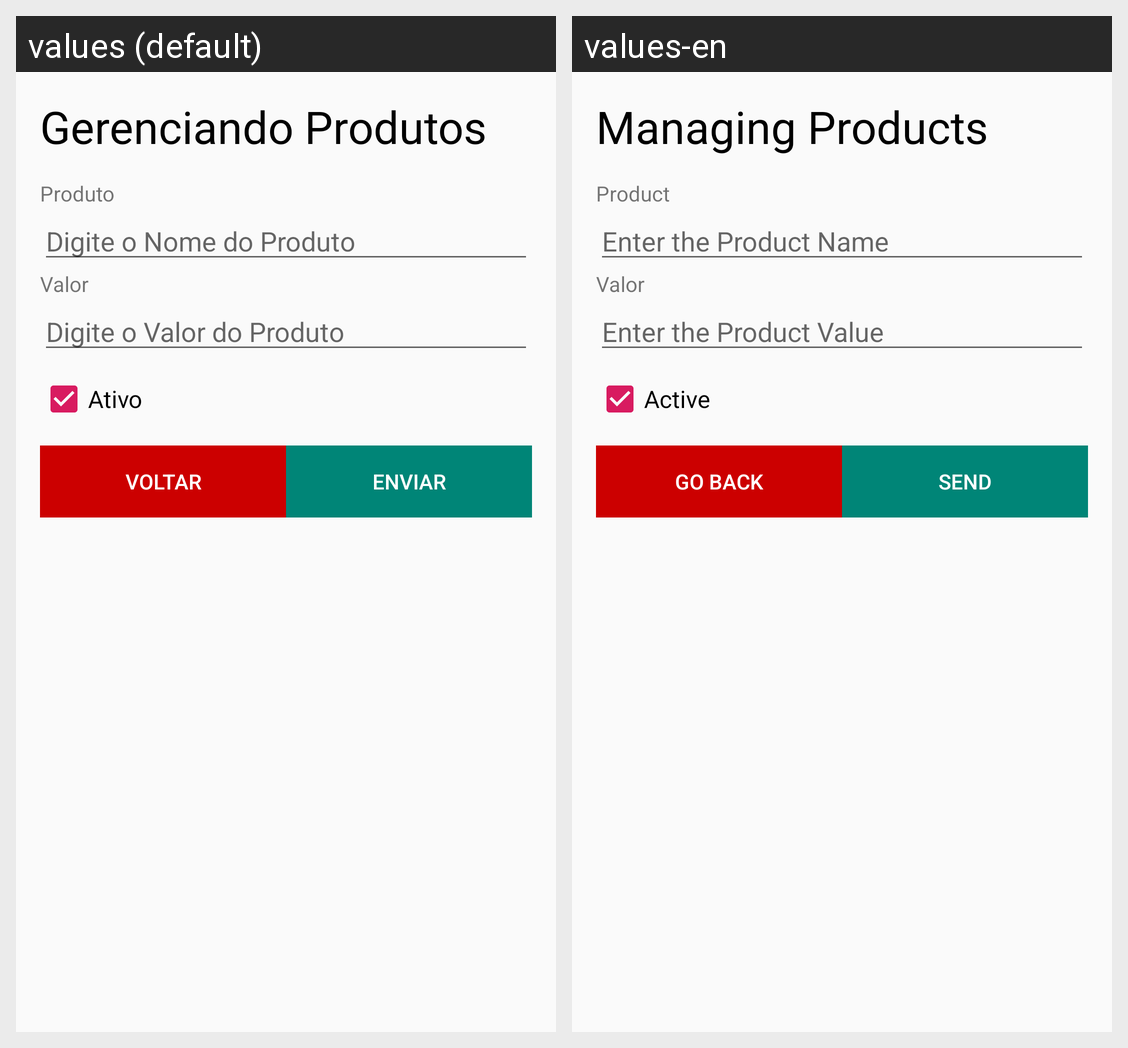

This grid shows one Android layout under two languages. Give, for every string resource on the screen, its name, the default text and each shown locale's text.
Android screen res/layout/activity_produto.xml rendered under 2 locales, left to right: values (default), values-en. Device: Nexus 5 (rendered at 1080×1920; each locale shown at half size, 540×960, under a caption strip naming it); theme AppTheme.
Strings drawn on this screen, with the default value and each locale's value (text and hints the layout hard-codes, and strings that could not be matched under every locale, appear in the picture but are not listed):

LABEL_gerenciando
  values: Gerenciando Produtos
  values-en: Managing Products

FIELD_produto
  values: Produto
  values-en: Product

HINT_nomeProduto
  values: Digite o Nome do Produto
  values-en: Enter the Product Name

FIELD_valor
  values: Valor
  values-en: Valor

HINT_valor
  values: Digite o Valor do Produto
  values-en: Enter the Product Value

FIELD_MESSAGE_ativo
  values: Ativo
  values-en: Active

RE_btnVoltar
  values: Voltar
  values-en: Go Back

RE_btnEnviar
  values: Enviar
  values-en: Send
